Run: headless pygame with SDL's dummy video driver; simulated clock (each Clock.tick advances the game by its frame time, no real sleeping); random seed 0; keys injected as events and as key.get_pressed() state; no mouse input.
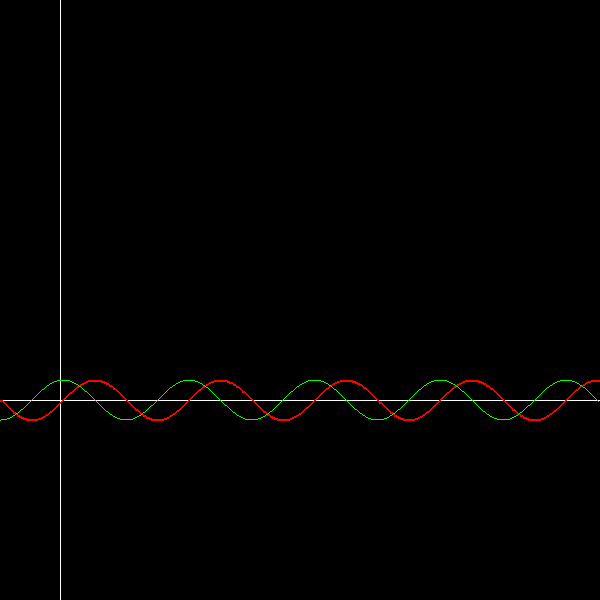
Frame 1 of 4 · flips 1–60 · no input
Frame 2 of 4 · flips 61–180 · tapped SPACE, RETURN · held RIGHT (→), D · screen unchanged from frame 1, image omitted
Frame 3 of 4 · flips 181–300 · held DOWN (↓), S · screen unchanged from frame 2, image omitted
Frame 4 of 4 · flips 301–420 · held LEFT (←), A, UP (↑), W · screen unchanged from frame 3, image omitted

The pygame program that drew these frames:

import pygame
from math import cos, sin

pygame.init()

h = w = 600
window = pygame.display.set_mode((w, h))

color = (255, 255, 255)

center_x = int(w/2)
center_y = int(h/2)

X_DELIMETER = 20


def fix_y(y):
    return y * 20 + 400


def draw_sin():
    start_x = 0
    color_sin = (255, 0, 0)  # red
    start_sin_y = fix_y(sin(start_x / X_DELIMETER))
    for x in range(start_x, w, 1):
        sin_y = fix_y(sin(x / X_DELIMETER))
        pygame.draw.line(window, color_sin, (start_x, start_sin_y), (x, sin_y), 2)
        start_x, start_sin_y = x, sin_y


def draw_cos():
    start_x = 0
    color_cos = (0, 255, 0)  # green
    start_cos_y = fix_y(cos(start_x / X_DELIMETER))
    points = [(start_x, start_cos_y)]
    for x in range(start_x, w-1, 1):
        cos_y = fix_y(cos(x / X_DELIMETER))
        points.append((x, cos_y))
    pygame.draw.lines(window, color_cos, False, tuple(points), 1)


while True:
    pygame.draw.line(window, color, (0, 400), (w, 400), 1)
    pygame.draw.line(window, color, (60, 0), (60, h), 1)
    draw_sin()
    draw_cos()
    pygame.display.update()
